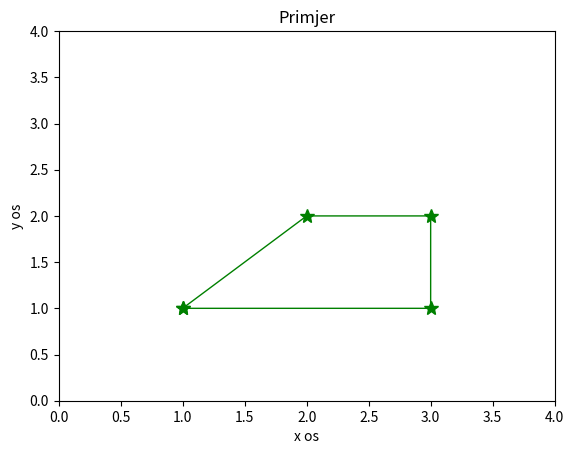

Reproduce this figure in Python.
import numpy as np
import matplotlib.pyplot as plt

x = np.array([1, 2, 3, 3, 1])
y = np.array([1, 2, 2, 1, 1])
plt.plot(x, y, color = 'g', 
         linewidth = 1, marker = "*", markersize = 10)

plt.axis([0, 4, 0, 4])
plt.xlabel("x os")
plt.ylabel("y os")
plt.title("Primjer")
plt.show()
